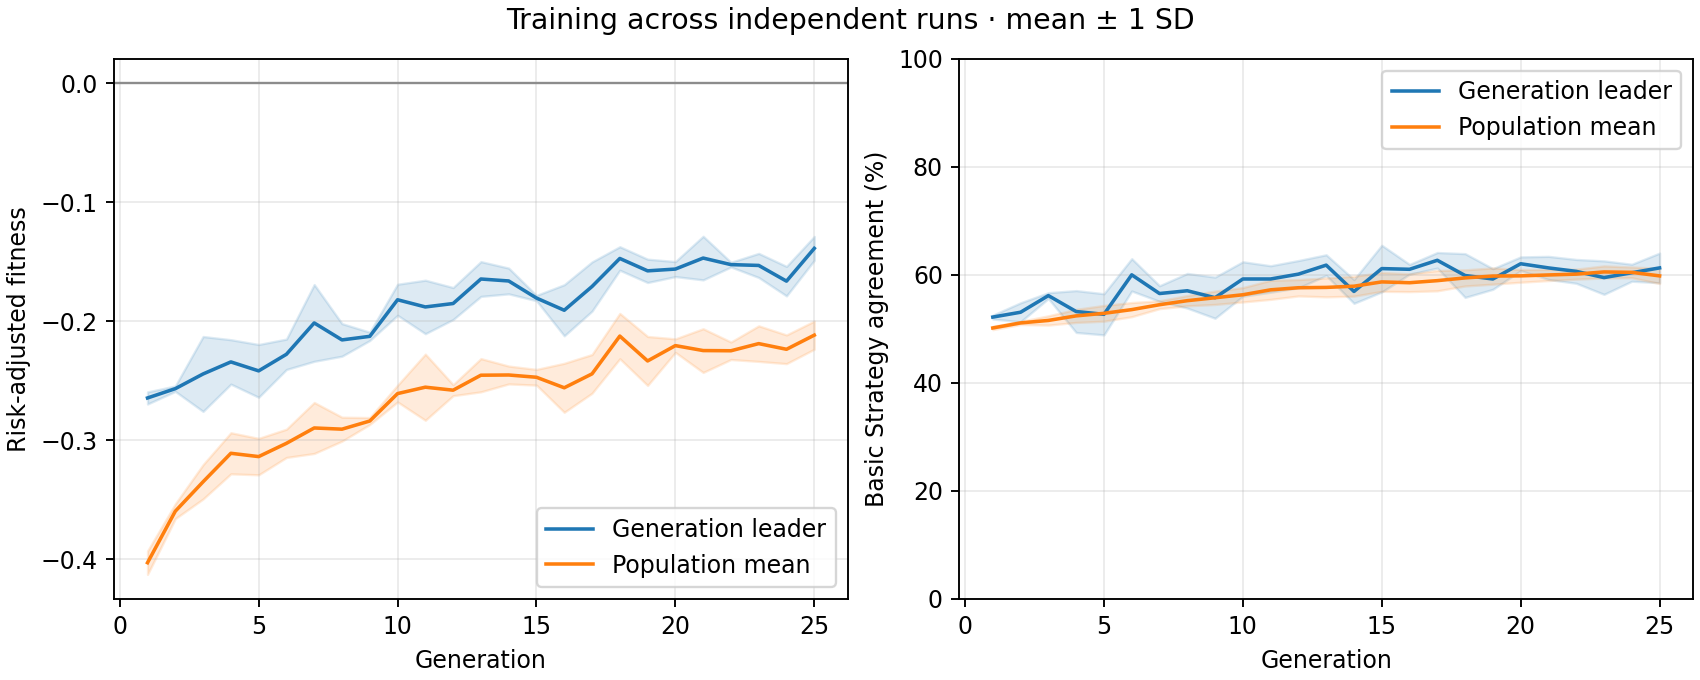

Data behind this chart, as committed beside it:
generation, best_fitness_mean, best_fitness_sd, average_fitness_mean, average_fitness_sd, best_match_pct_mean, best_match_pct_sd, population_match_pct_mean, population_match_pct_sd
1, -0.2646, 0.005098, -0.4031, 0.009828, 52.18, 0.3626, 50.16, 0.3137
2, -0.2568, 0.002278, -0.3598, 0.006237, 53.08, 1.748, 51.1, 0.2867
3, -0.2444, 0.03148, -0.335, 0.01444, 56.15, 0.5439, 51.56, 0.8595
4, -0.2343, 0.01868, -0.3111, 0.01728, 53.21, 3.876, 52.4, 1.214
5, -0.2418, 0.02218, -0.3138, 0.01533, 52.69, 3.807, 52.87, 1.46
6, -0.2278, 0.01278, -0.3027, 0.01189, 60.0, 2.996, 53.56, 1.308
7, -0.2015, 0.03227, -0.2898, 0.02144, 56.54, 1.439, 54.47, 0.7252
8, -0.2157, 0.01369, -0.2908, 0.01005, 57.05, 3.208, 55.22, 0.9463
9, -0.2128, 0.003488, -0.2839, 0.002919, 55.77, 3.807, 55.76, 1.24
10, -0.182, 0.01305, -0.2609, 0.007027, 59.23, 3.187, 56.31, 1.334
11, -0.188, 0.0225, -0.2555, 0.02781, 59.23, 2.453, 57.22, 1.765
12, -0.1852, 0.01344, -0.258, 0.004632, 60.13, 2.519, 57.61, 1.518
13, -0.1645, 0.01462, -0.2454, 0.01396, 61.79, 1.919, 57.67, 1.749
14, -0.1662, 0.01084, -0.2452, 0.007513, 56.92, 2.198, 57.89, 1.842
15, -0.1806, 0.002245, -0.2472, 0.006607, 61.15, 4.317, 58.69, 1.749
16, -0.1908, 0.0215, -0.256, 0.0206, 61.03, 0.9065, 58.54, 1.648
17, -0.1708, 0.02069, -0.2443, 0.01628, 62.69, 1.439, 58.92, 1.885
18, -0.1473, 0.009883, -0.2125, 0.01906, 59.87, 4.05, 59.43, 1.495
19, -0.1577, 0.009821, -0.2334, 0.02058, 59.23, 1.91, 59.77, 1.502
20, -0.1562, 0.006307, -0.2205, 0.005703, 62.05, 1.269, 59.81, 1.178
21, -0.1469, 0.01834, -0.2247, 0.01837, 61.28, 2.138, 59.98, 1.036
22, -0.1524, 0.001985, -0.2249, 0.007366, 60.64, 2.206, 60.13, 0.9258
23, -0.1531, 0.01014, -0.2189, 0.01496, 59.49, 3.098, 60.54, 1.117
24, -0.1663, 0.0124, -0.2236, 0.01206, 60.38, 1.57, 60.46, 0.9901
25, -0.1388, 0.01004, -0.2117, 0.01182, 61.28, 2.744, 59.81, 1.419
